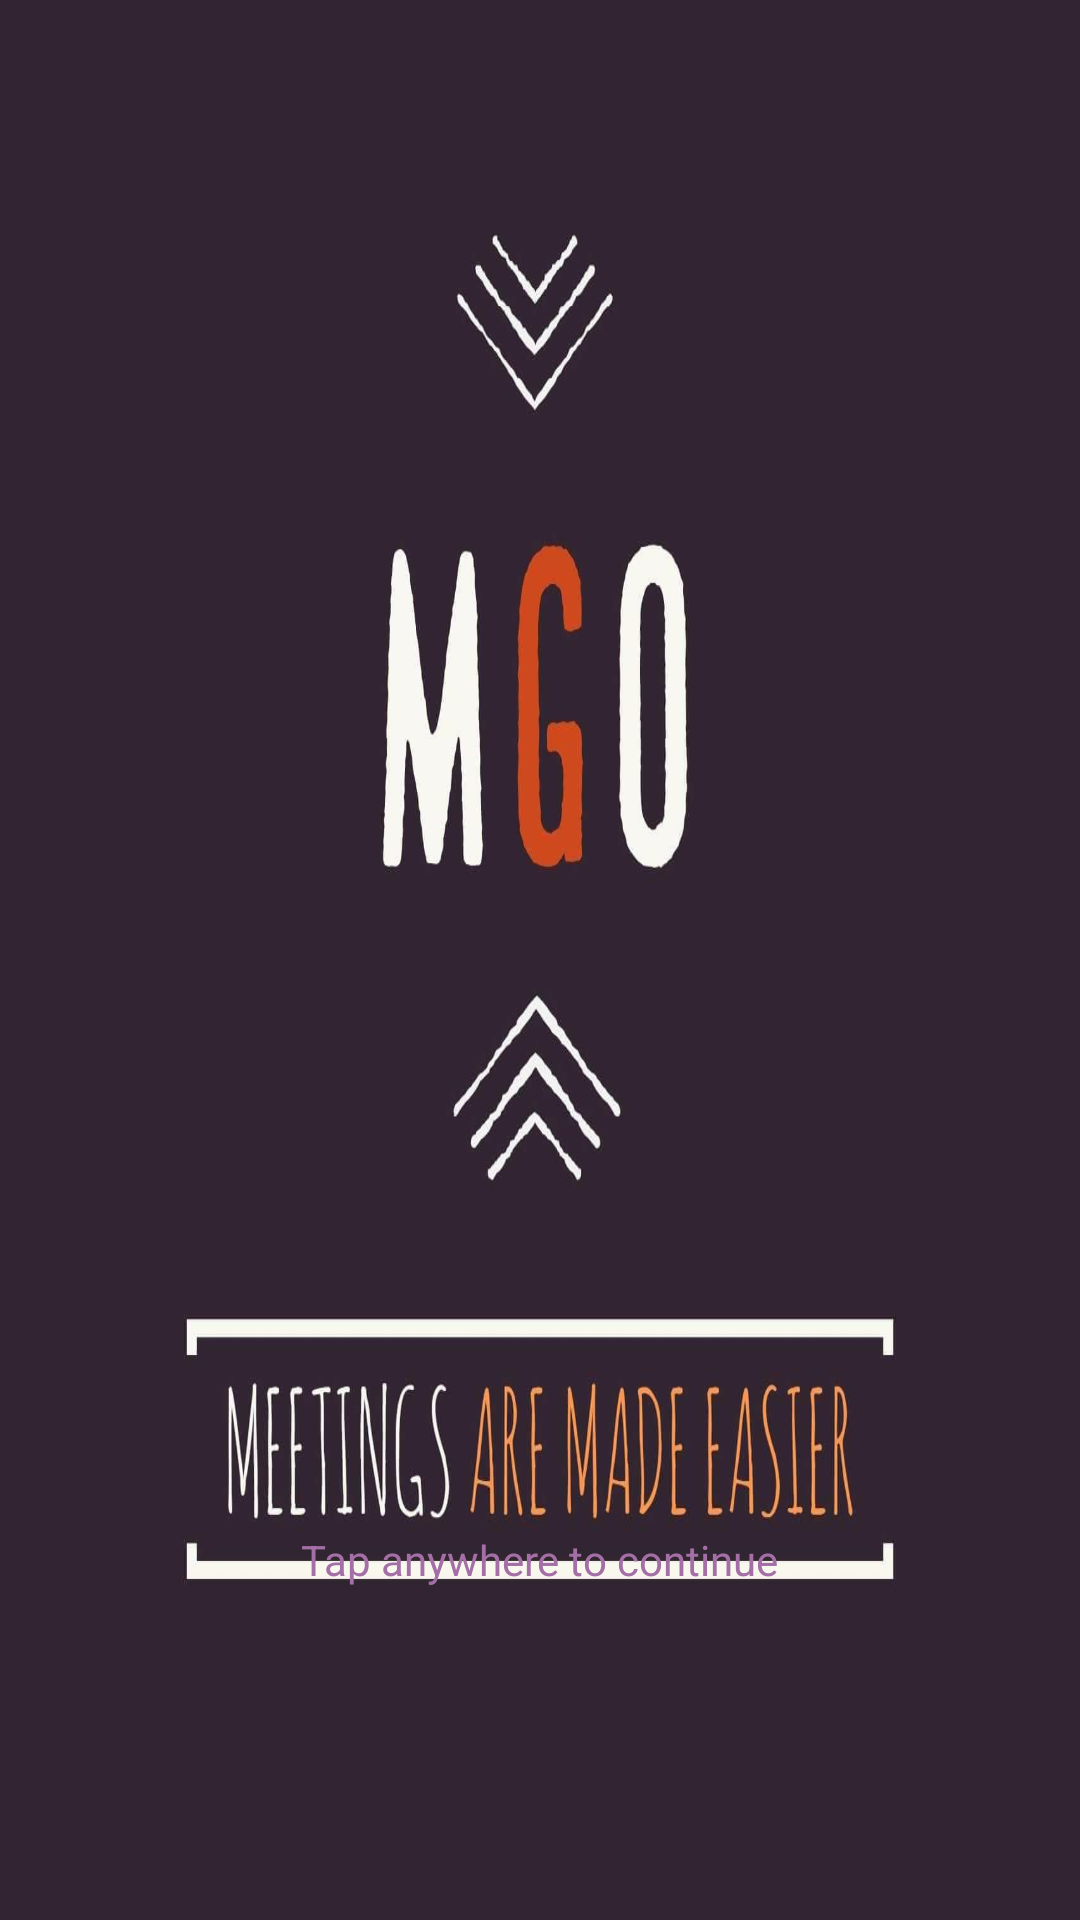

Produce the Android XML layout that renders to this screen, including the resource entries it uses.
<!-- AndroidManifest.xml: application theme AppTheme -->
<!-- res/layout/splash_page.xml -->
<?xml version="1.0" encoding="utf-8"?>
<LinearLayout xmlns:android="http://schemas.android.com/apk/res/android"
xmlns:tools="http://schemas.android.com/tools"
android:layout_width="fill_parent"
android:layout_height="fill_parent"
android:orientation="vertical"
android:gravity="center_vertical|center_horizontal"
android:background="@drawable/mgos"
android:onClick="onSplashPageClick"
tools:context="com.project.mgo.MainActivity">

    <TextView
        android:layout_width="wrap_content"
        android:layout_height="wrap_content"
        android:fontFamily="sans-serif"
        android:gravity="center_vertical|center_horizontal"
        android:text="Tap anywhere to continue"
        android:textColor="#A46FA6"
        android:paddingTop="400dp" />


</LinearLayout>
<!-- resources referenced by this layout -->
<resources>
  <!-- drawable mgos: jpg bitmap (drawable, 60477 bytes) -->
  <style name="AppTheme" parent="Theme.AppCompat.Light.DarkActionBar">
          
          <item name="colorPrimary">@color/colorPrimary</item>
          <item name="colorPrimaryDark">@color/colorPrimaryDark</item>
          <item name="colorAccent">@color/colorAccent</item>
          <item name="colorControlActivated">#009688</item>
          <item name="colorControlNormal">#2196F3</item>
      </style>
  <color name="colorPrimary">#190F1A</color>
  <color name="colorPrimaryDark">#4e3f4f</color>
  <color name="colorAccent">#1E191E</color>
</resources>
